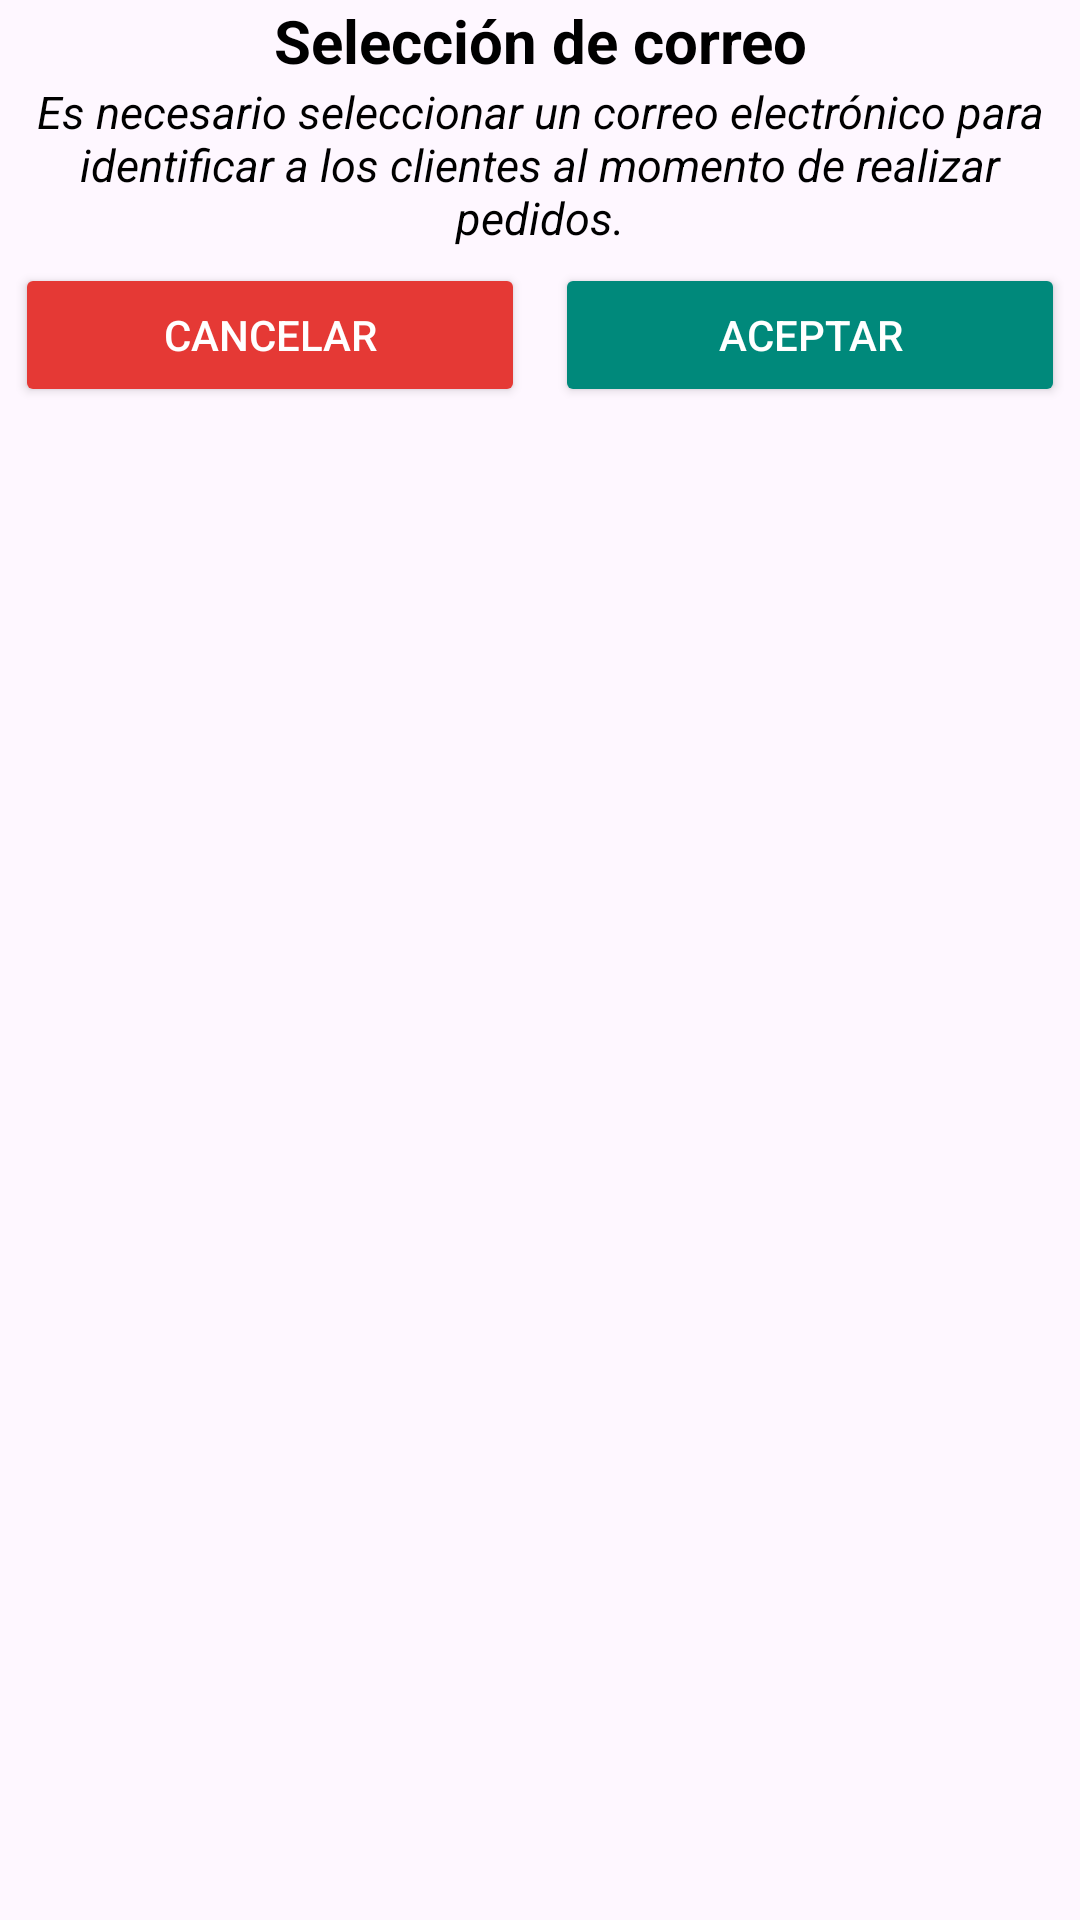

This screen was rendered from an Android layout file. Write that file and the resources it references.
<!-- AndroidManifest.xml: application theme Theme.Market -->
<!-- res/layout/dialog_email_select.xml -->
<?xml version="1.0" encoding="utf-8"?>
<LinearLayout xmlns:android="http://schemas.android.com/apk/res/android"
    android:layout_width="300dp"
    android:layout_height="wrap_content"
    xmlns:tools="http://schemas.android.com/tools"
    android:orientation="vertical"
    tools:background="@color/warning">
    <TextView
        android:layout_width="match_parent"
        android:layout_height="wrap_content"
        android:text="@string/email_select_title"
        style="@style/productTitle"
        android:textAlignment="center"
        android:textStyle="bold"/>
    <TextView
        style="@style/productDescription"
        android:textStyle="italic"
        android:layout_width="wrap_content"
        android:layout_height="wrap_content"
        android:text="@string/email_select_description"
        android:textAlignment="center"/>
    <RadioGroup
        android:id="@+id/rgEmails"
        android:layout_width="wrap_content"
        android:layout_height="wrap_content"
        >
    </RadioGroup>
    <LinearLayout
        android:layout_width="match_parent"
        android:layout_height="wrap_content"
        android:gravity="center">
        <Button
            android:id="@+id/bEmailSelectCancel"
            android:layout_margin="5dp"
            android:layout_width="0dp"
            android:layout_height="wrap_content"
            android:layout_weight="1"
            android:text="@string/email_select_cancel"
            android:backgroundTint="@color/danger"
            android:textColor="@color/white"/>
        <Button
            android:id="@+id/bEmailSelectAcept"
            android:layout_margin="5dp"
            android:layout_width="0dp"
            android:layout_height="wrap_content"
            android:layout_weight="1"
            android:text="@string/email_select_accept"
            android:backgroundTint="@color/success"
            android:textColor="@color/white"/>
    </LinearLayout>
</LinearLayout>
<!-- resources referenced by this layout -->
<resources>
  <color name="danger">#E53935</color>
  <color name="success">#00897B</color>
  <color name="warning">#FB8C00</color>
  <color name="white">#FFFFFFFF</color>
  <string name="email_select_accept">Aceptar</string>
  <string name="email_select_cancel">Cancelar</string>
  <string name="email_select_description">Es necesario seleccionar un correo electrónico para identificar a los clientes al momento de realizar pedidos.</string>
  <string name="email_select_title">Selección de correo</string>
  <style name="productDescription">
          <item name="android:textColor">@color/black</item>
          <item name="android:textSize">15sp</item>
      </style>
  <style name="productTitle">
          <item name="android:textColor">@color/black</item>
          <item name="android:textSize">20sp</item>
      </style>
  <style name="Theme.Market" parent="Base.Theme.Market" />
  <color name="black">#FF000000</color>
  <style name="Base.Theme.Market" parent="Theme.Material3.DayNight.NoActionBar">
          
          
      </style>
</resources>
